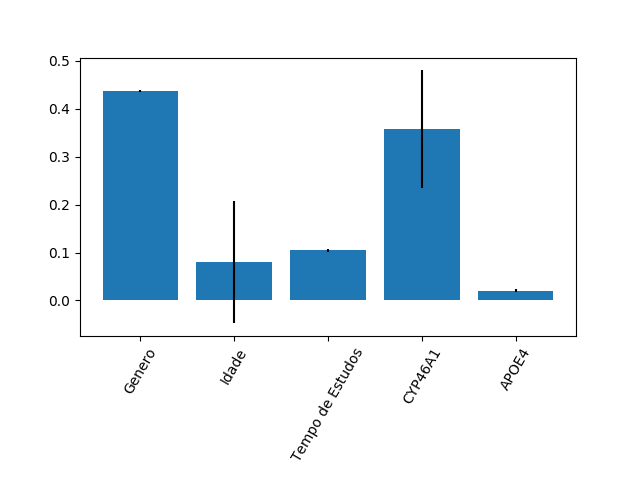

Source data for this figure (header and first rows):
0.4380735129356034, 0.08000159855883761, 0.10464207572392135, 0.35729238956132164, 0.019990423220316123
0.002076, 0.1278, 0.003657, 0.1231, 0.00314
